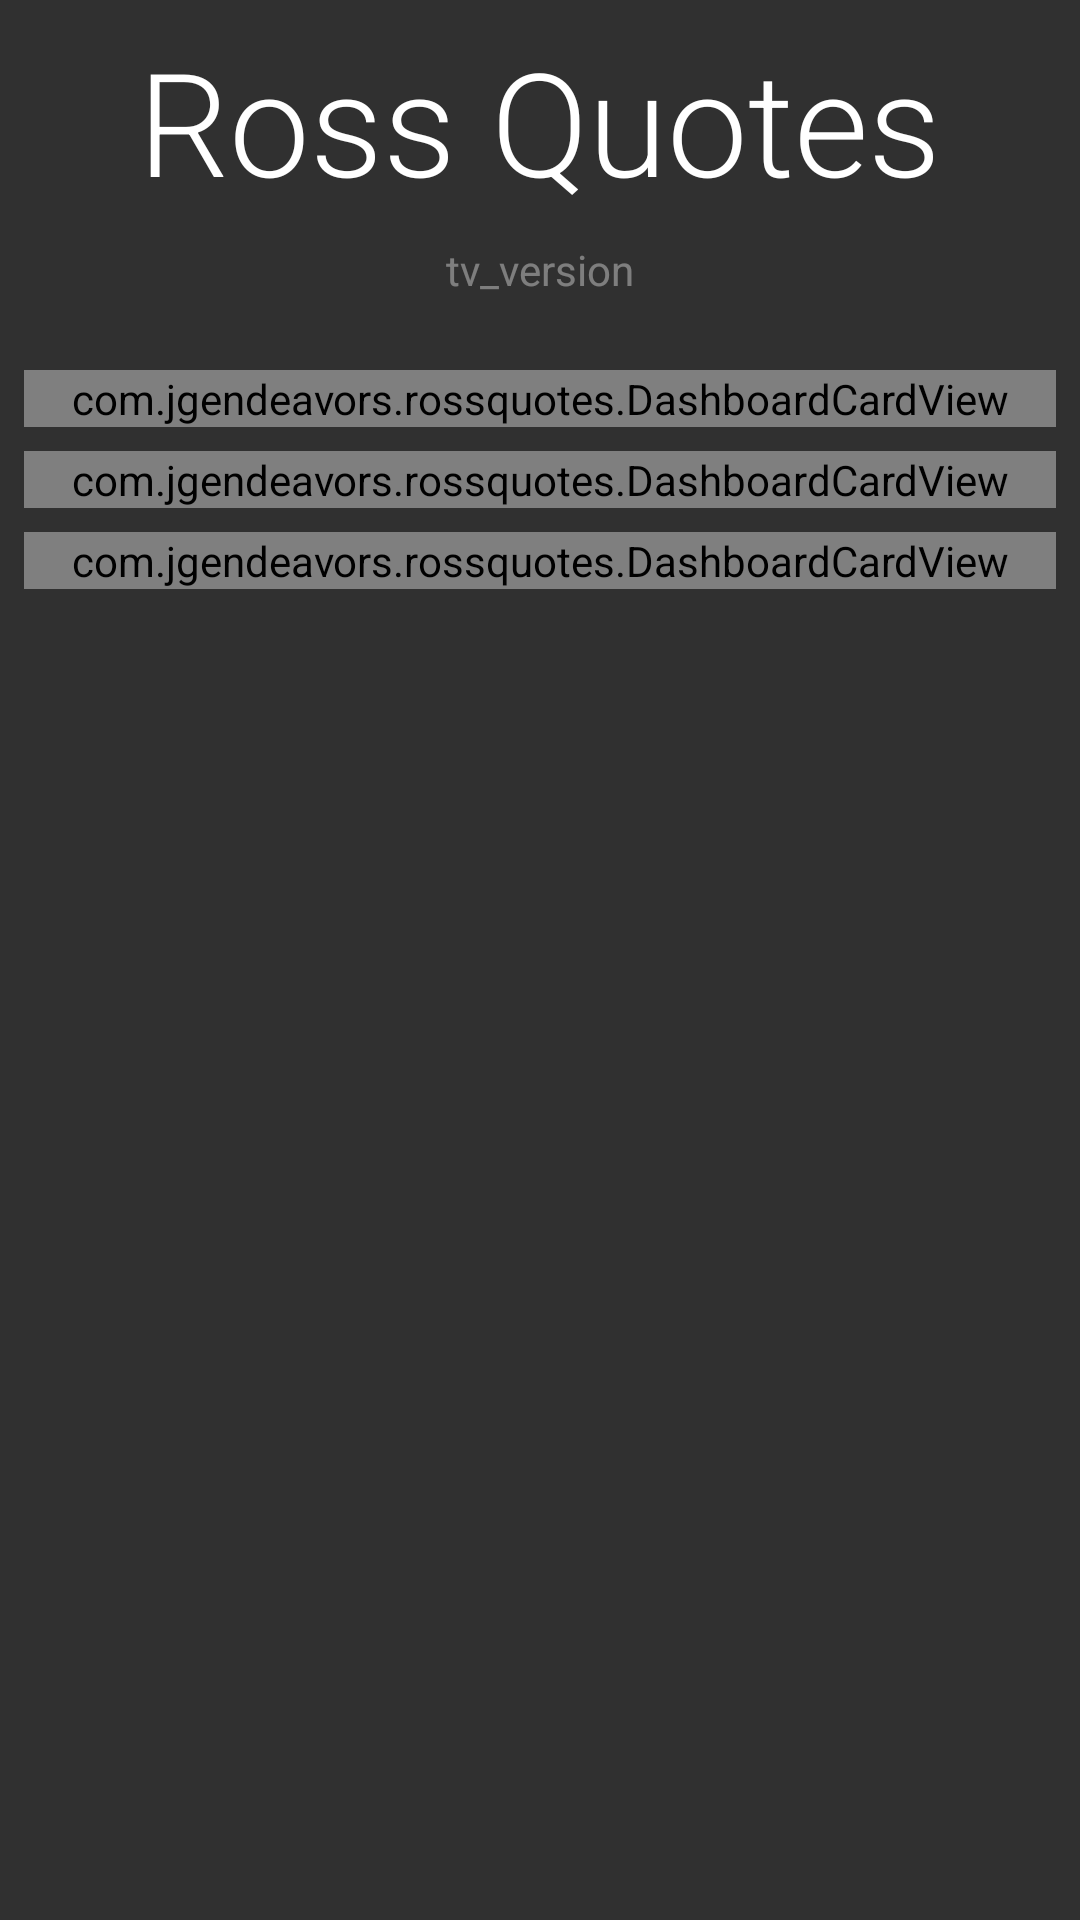

This screen was rendered from an Android layout file. Write that file and the resources it references.
<!-- AndroidManifest.xml: application theme AppTheme -->
<!-- res/layout/fragment_dashboard.xml -->
<?xml version="1.0" encoding="utf-8"?>
<RelativeLayout xmlns:android="http://schemas.android.com/apk/res/android"
    android:layout_width="match_parent"
    android:layout_height="match_parent"
    xmlns:app="http://schemas.android.com/apk/res-auto"
    android:padding="8dp">

    
    <RelativeLayout
        android:id="@+id/fragment_dashboard_header_container"
        android:layout_width="match_parent"
        android:layout_height="wrap_content"
        android:paddingBottom="@dimen/padding_large">

        <TextView
            android:id="@+id/fragment_dashboard_tv_app_name"
            android:layout_width="wrap_content"
            android:layout_height="wrap_content"
            android:textAppearance="@style/Text.Display.Large"
            android:textAlignment="center"
            android:text="@string/app_name"
            android:layout_centerHorizontal="true"/>

        
        <LinearLayout
            android:id="@+id/fragment_dashboard_premium_container"
            android:layout_width="wrap_content"
            android:layout_height="wrap_content"
            android:layout_marginTop="@dimen/margin_small"
            android:gravity="center_vertical"
            android:layout_centerHorizontal="true"
            android:layout_below="@id/fragment_dashboard_tv_app_name"
            android:visibility="gone">

            <ImageView
                android:layout_width="24dp"
                android:layout_height="24dp"
                android:layout_marginEnd="@dimen/margin_small"
                android:src="@drawable/ic_crown"
                android:tint="@color/gold"/>

            <TextView
                android:layout_width="wrap_content"
                android:layout_height="wrap_content"
                android:textAppearance="@style/Text.Display.Small"
                android:text="@string/dashboard_fragment_tv_premium"/>

        </LinearLayout>

        <TextView
            android:id="@+id/fragment_dashboard_tv_version"
            android:layout_width="wrap_content"
            android:layout_height="wrap_content"
            android:layout_marginTop="@dimen/margin_small"
            android:textAppearance="@style/Text.Body.LowEmphasis"
            android:textAlignment="center"
            android:text="tv_version"
            android:layout_centerHorizontal="true"
            android:layout_below="@id/fragment_dashboard_premium_container"/>

    </RelativeLayout>

    
    <ScrollView
        android:layout_width="match_parent"
        android:layout_height="match_parent"
        android:layout_below="@id/fragment_dashboard_header_container">

        <LinearLayout
            android:layout_width="match_parent"
            android:layout_height="wrap_content"
            android:orientation="vertical">

            
            <com.jgendeavors.rossquotes.DashboardCardView
                android:id="@+id/fragment_dashboard_card_messages"
                android:layout_width="match_parent"
                android:layout_height="wrap_content"
                android:layout_marginTop="@dimen/margin_small"
                app:icMain="@drawable/ic_dashboard_messages"
                app:titleText="@string/dashboard_card_received_messages_title"
                app:detailsText="@string/dashboard_card_received_messages_details"
                app:alertMode="NONE"/>

            
            <com.jgendeavors.rossquotes.DashboardCardView
                android:id="@+id/fragment_dashboard_card_contacts"
                android:layout_width="match_parent"
                android:layout_height="wrap_content"
                android:layout_marginTop="@dimen/margin_small"
                app:icMain="@drawable/ic_dashboard_contacts"
                app:titleText="@string/dashboard_card_contacts_title"
                app:detailsText="@string/dashboard_card_contacts_details"
                app:alertMode="NONE"/>

            
            <com.jgendeavors.rossquotes.DashboardCardView
                android:id="@+id/fragment_dashboard_card_settings"
                android:layout_width="match_parent"
                android:layout_height="wrap_content"
                android:layout_marginTop="@dimen/margin_small"
                app:icMain="@drawable/ic_dashboard_settings"
                app:titleText="@string/dashboard_card_settings_title"
                app:alertMode="NONE"/>

            
            
            <Button
                android:id="@+id/fragment_dashboard_b_consume_purchase"
                android:layout_width="match_parent"
                android:layout_height="wrap_content"
                android:layout_marginTop="@dimen/margin_small"
                android:text="Consume purchase"
                android:background="@android:color/holo_orange_light"
                android:visibility="gone"/>

        </LinearLayout>

    </ScrollView>

</RelativeLayout>
<!-- resources referenced by this layout -->
<resources>
  <color name="gold">#D2AF24</color>
  <dimen name="margin_small">8dp</dimen>
  <dimen name="padding_large">16dp</dimen>
  <!-- drawable ic_crown (drawable) -->
  <vector xmlns:android="http://schemas.android.com/apk/res/android"
          android:width="24dp"
          android:height="24dp"
          android:viewportWidth="24.0"
          android:viewportHeight="24.0">
      <path
          android:fillColor="#FF000000"
          android:pathData="M4,16L2,7l6,3l4-6l4,6l6-3l-2,9H4z M4,20h16v-2H4V20z"/>
  </vector>
  <!-- drawable ic_dashboard_contacts (drawable) -->
  <vector xmlns:android="http://schemas.android.com/apk/res/android"
          android:width="24dp"
          android:height="24dp"
          android:viewportWidth="24.0"
          android:viewportHeight="24.0">
      <path
          android:fillColor="#8bb0fc"
          android:pathData="M12,2C6.48,2 2,6.48 2,12s4.48,10 10,10 10,-4.48 10,-10S17.52,2 12,2zM12,5c1.66,0 3,1.34 3,3s-1.34,3 -3,3 -3,-1.34 -3,-3 1.34,-3 3,-3zM12,19.2c-2.5,0 -4.71,-1.28 -6,-3.22 0.03,-1.99 4,-3.08 6,-3.08 1.99,0 5.97,1.09 6,3.08 -1.29,1.94 -3.5,3.22 -6,3.22z"/>
  </vector>
  <!-- drawable ic_dashboard_messages (drawable) -->
  <vector xmlns:android="http://schemas.android.com/apk/res/android"
          android:width="24dp"
          android:height="24dp"
          android:viewportWidth="24.0"
          android:viewportHeight="24.0">
      <path
          android:fillColor="#f28072"
          android:pathData="M20,2H4c-1.1,0 -2,0.9 -2,2v18l4,-4h14c1.1,0 2,-0.9 2,-2V4c0,-1.1 -0.9,-2 -2,-2z"/>
  </vector>
  <string name="app_name">Ross Quotes</string>
  <string name="dashboard_card_contacts_details">%d Total\n%d Enabled</string>
  <string name="dashboard_card_contacts_title">Contacts</string>
  <string name="dashboard_card_received_messages_details">%d Total</string>
  <string name="dashboard_card_received_messages_title">Received Messages</string>
  <string name="dashboard_card_settings_title">Settings</string>
  <string name="dashboard_fragment_tv_premium">Premium</string>
  <style name="Text.Body.LowEmphasis">
          <item name="android:textColor">@color/onSurface_disabled</item>
      </style>
  <style name="Text.Display.Large">
          <item name="android:textSize">48sp</item>
      </style>
  <style name="Text.Display.Small">
          <item name="android:textSize">18sp</item>
      </style>
  <style name="AppTheme" parent="BaseAppTheme">
          
          <item name="colorPrimary">@color/colorPrimary</item>
          <item name="colorPrimaryDark">@color/colorPrimaryDark</item>
          <item name="colorAccent">@color/colorAccent</item>
      </style>
  <color name="onSurface_disabled">#61FFFFFF</color>
  <style name="BaseAppTheme" parent="Theme.AppCompat.NoActionBar">
          
          <item name="colorPrimary">@color/colorPrimary</item>
          <item name="colorPrimaryDark">@color/colorPrimaryDark</item>
          <item name="colorAccent">@color/colorAccent</item>
      </style>
  <color name="colorPrimary">#303030</color>
  <color name="colorPrimaryDark">#292929</color>
  <color name="colorAccent">#ce93d8</color>
</resources>
